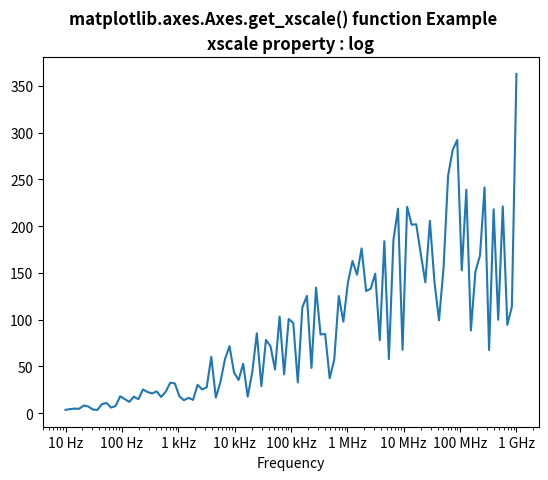

The matplotlib source for this figure:
# Implementation of matplotlib function
import matplotlib.pyplot as plt
import numpy as np
from matplotlib.ticker import EngFormatter

val = np.random.RandomState(19680801)
xs = np.logspace(1, 9, 100)
ys = (0.8 + 4 * val.uniform(size = 100)) * np.log10(xs)**2

fig, ax0 = plt.subplots()
ax0.set_xscale('log')
formatter0 = EngFormatter(unit ='Hz')
ax0.xaxis.set_major_formatter(formatter0)
ax0.plot(xs, ys)
ax0.set_xlabel('Frequency')

w = ax0.get_xscale()

ax0.set_title("xscale property : "+ str(w),
			fontweight ="bold")
fig.suptitle('matplotlib.axes.Axes.get_xscale() function Example\n', fontweight ="bold")

fig.canvas.draw()
plt.show()
